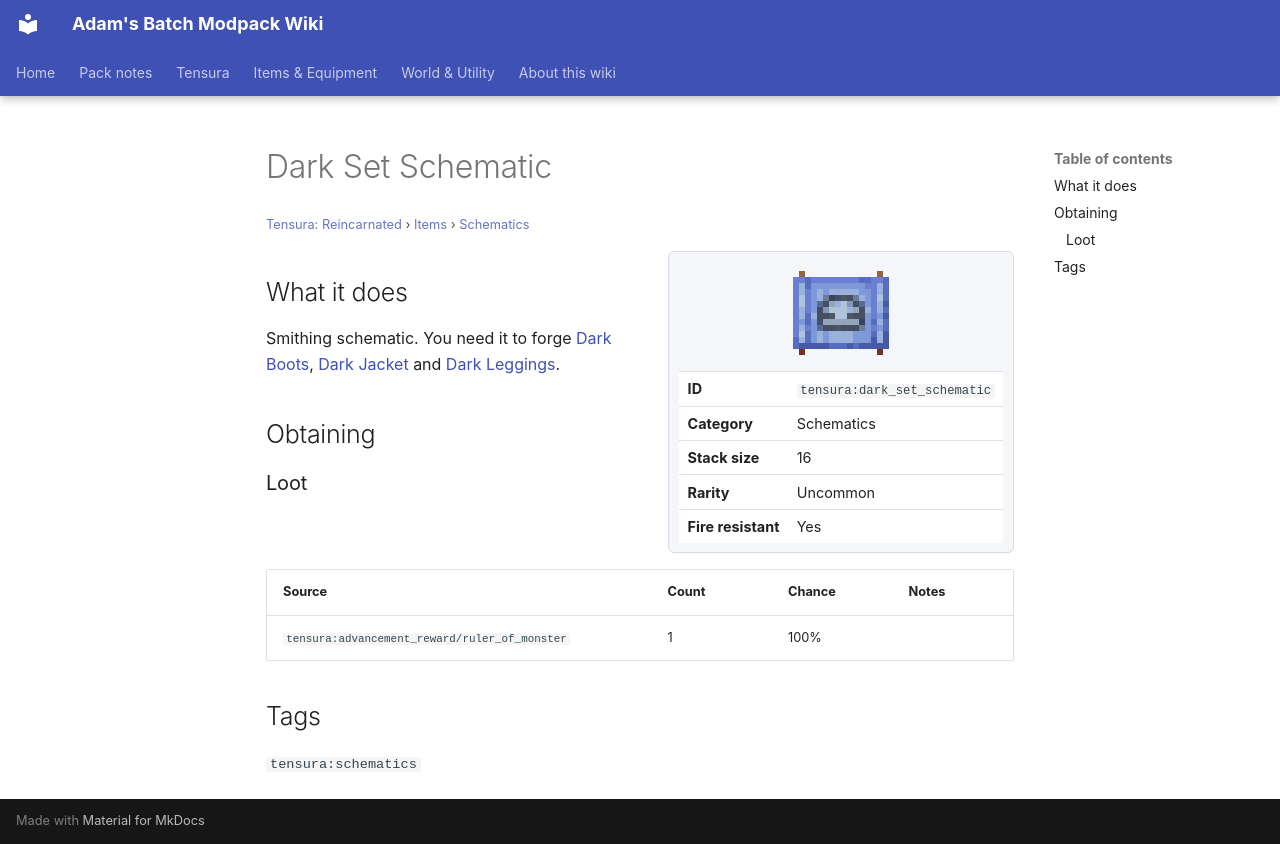

repository: Proteus-Nell/Adams-Batch-MC-Modpack-Wiki · page: tensura-reincarnated/items/schematics/dark-set-schematic/index.html · generator: mkdocs

# Dark Set Schematic

<small>[Tensura: Reincarnated](../../index.md) &rsaquo; [Items](../index.md) &rsaquo; [Schematics](index.md)</small>

<div class="infobox" markdown>

![Dark Set Schematic](../../../assets/icons/tensura/item/dark_set_schematic.png)

| | |
|---|---|
| **ID** | `tensura:dark_set_schematic` |
| **Category** | Schematics |
| **Stack size** | 16 |
| **Rarity** | Uncommon |
| **Fire resistant** | Yes |

</div>

## What it does

Smithing schematic. You need it to forge [Dark Boots](../armor/dark-boots.md), [Dark Jacket](../armor/dark-jacket.md) and [Dark Leggings](../armor/dark-leggings.md).

## Obtaining

### Loot

| Source | Count | Chance | Notes |
|---|---|---|---|
| `tensura:advancement_reward/ruler_of_monster` | 1 | 100% |  |

## Tags

`tensura:schematics`
